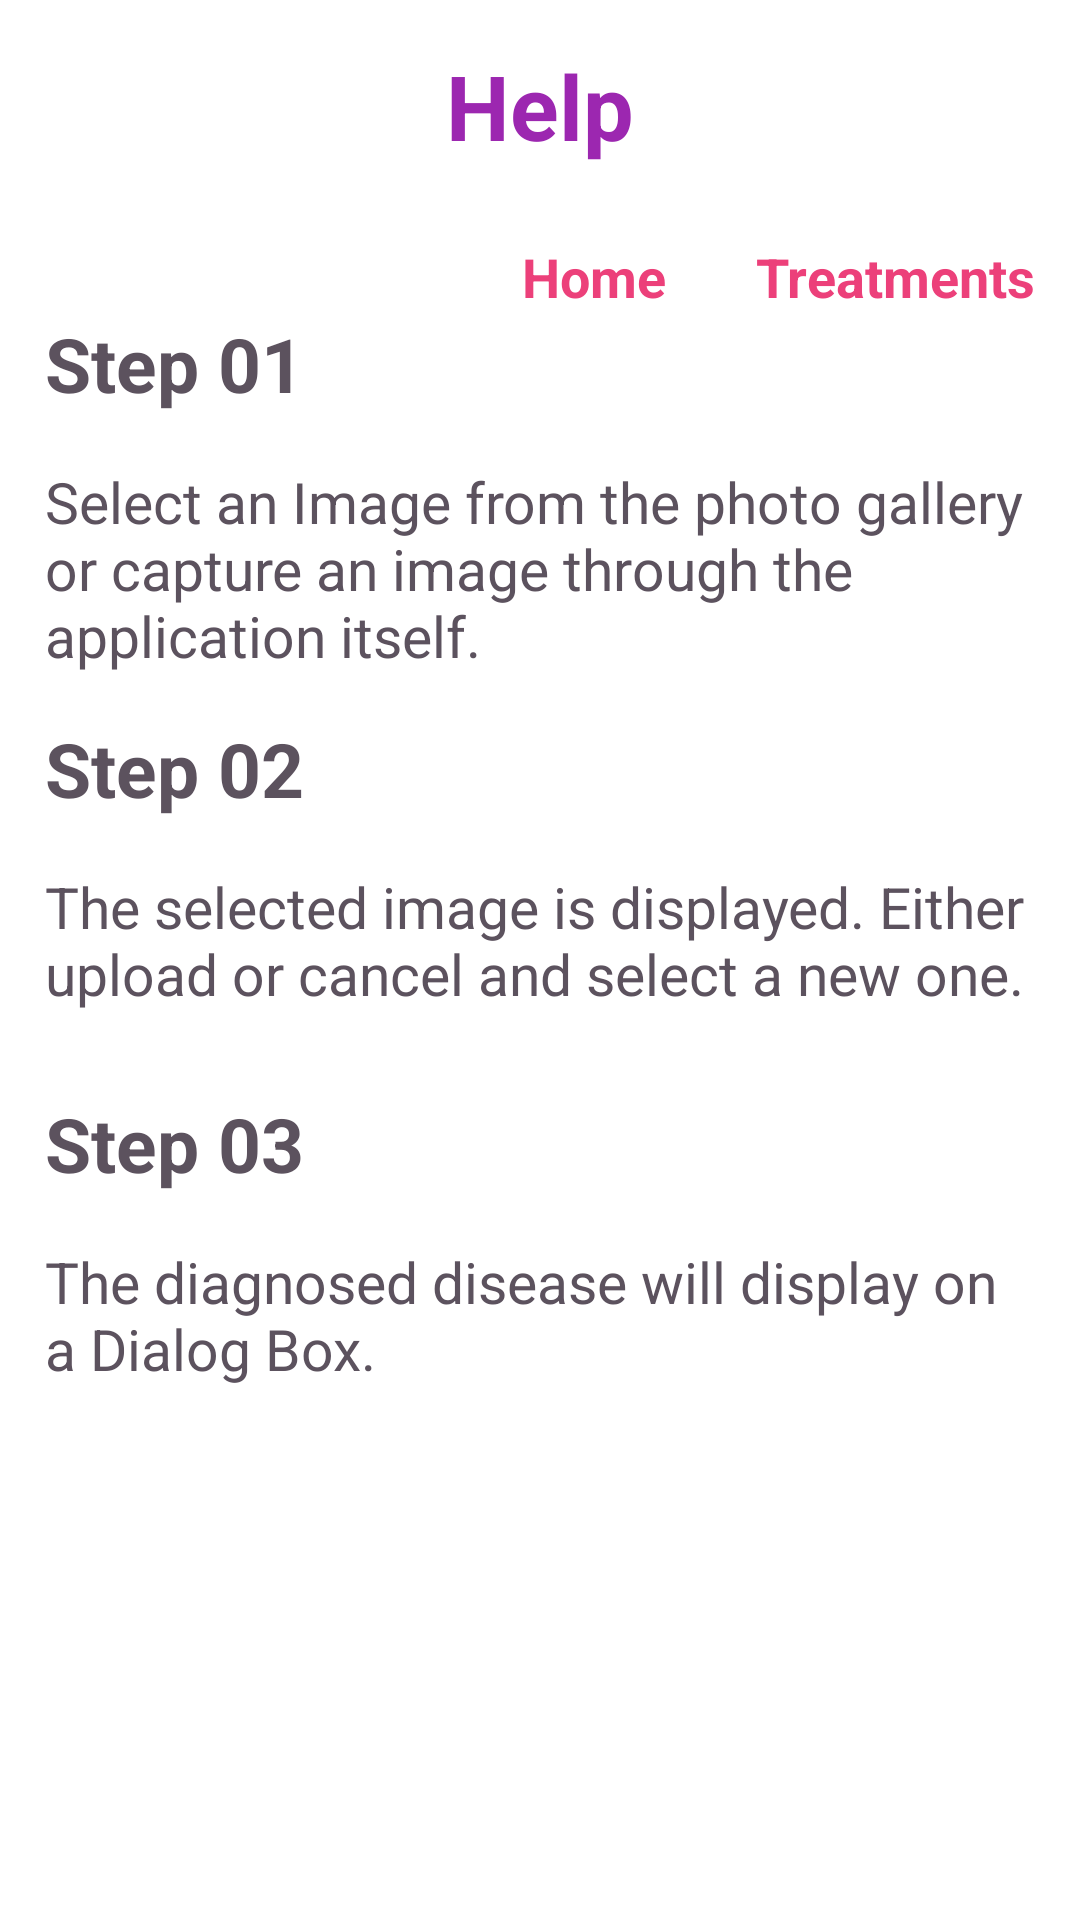

Layout XML and referenced resources for this Android screen:
<!-- AndroidManifest.xml: application theme Theme.SkinDiseaseDiagnosis -->
<!-- res/layout/activity_help.xml -->
<?xml version="1.0" encoding="utf-8"?>
<RelativeLayout xmlns:android="http://schemas.android.com/apk/res/android"
    xmlns:tools="http://schemas.android.com/tools"
    android:layout_width="match_parent"
    android:layout_height="match_parent"
    xmlns:app="http://schemas.android.com/apk/res-auto"
    android:padding="15dp"
    tools:context=".HelpActivity">

    <RelativeLayout
        android:layout_width="match_parent"
        android:layout_height="match_parent">

        <TextView
            android:id="@+id/textHelp"
            android:layout_width="wrap_content"
            android:layout_height="65sp"
            android:text="Help"
            android:layout_centerHorizontal="true"
            android:textColor="#9C27B0"
            android:textSize="30sp"
            android:textStyle="bold" />

        <TextView
            android:id="@+id/homeButton"
            android:layout_width="wrap_content"
            android:layout_height="wrap_content"
            android:layout_below="@+id/textHelp"
            android:layout_toStartOf="@id/treatmentsButton"
            android:text="Home"
            android:textColor="#ec407a"
            android:textSize="18sp"
            android:textStyle="bold"
            android:layout_toLeftOf="@id/treatmentsButton" />

        <TextView
            android:id="@+id/treatmentsButton"
            android:layout_width="wrap_content"
            android:layout_height="wrap_content"
            android:layout_below="@+id/textHelp"
            android:layout_alignParentEnd="true"
            android:layout_marginStart="30dp"
            android:text="Treatments"
            android:textColor="#ec407a"
            android:textSize="18sp"
            android:textStyle="bold"
            android:layout_alignParentRight="true"
            android:layout_marginLeft="30dp" />

        <TextView
            android:id="@+id/textEczema"
            android:layout_width="wrap_content"
            android:layout_height="50sp"
            android:text="Step 01"
            android:layout_below="@+id/homeButton"
            android:textColor="#5C525E"
            android:textSize="25sp"
            android:textStyle="bold" />

        <TextView
            android:id="@+id/textETreatment"
            android:layout_width="wrap_content"
            android:layout_height="85sp"
            android:text="Select an Image from the photo gallery or capture an image through the application itself."
            android:layout_below="@+id/textEczema"
            android:textColor="#5C525E"
            android:textSize="19sp"
             />

        <TextView
            android:id="@+id/textRingworm"
            android:layout_width="wrap_content"
            android:layout_height="50sp"
            android:text="Step 02"
            android:layout_below="@+id/textETreatment"
            android:textColor="#5C525E"
            android:textSize="25sp"
            android:textStyle="bold" />

        <TextView
            android:id="@+id/textRTreatment"
            android:layout_width="wrap_content"
            android:layout_height="75sp"
            android:text="The selected image is displayed. Either upload or cancel and select a new one."
            android:layout_below="@+id/textRingworm"
            android:textColor="#5C525E"
            android:textSize="19sp"
           />

        <TextView
            android:id="@+id/textStep3"
            android:layout_width="wrap_content"
            android:layout_height="50sp"
            android:text="Step 03"
            android:layout_below="@+id/textRTreatment"
            android:textColor="#5C525E"
            android:textSize="25sp"
            android:textStyle="bold" />

        <TextView
            android:id="@+id/textStep3i"
            android:layout_width="wrap_content"
            android:layout_height="75sp"
            android:text="The diagnosed disease will display on a Dialog Box. "
            android:layout_below="@+id/textStep3"
            android:textColor="#5C525E"
            android:textSize="19sp"
            />
    </RelativeLayout>



</RelativeLayout>
<!-- resources referenced by this layout -->
<resources>
  <style name="Theme.SkinDiseaseDiagnosis" parent="Theme.MaterialComponents.DayNight.NoActionBar">
          
          <item name="colorPrimary">@color/purple_500</item>
          <item name="colorPrimaryVariant">@color/purple_700</item>
          <item name="colorOnPrimary">@color/white</item>
          
          <item name="colorSecondary">@color/teal_200</item>
          <item name="colorSecondaryVariant">@color/teal_700</item>
          <item name="colorOnSecondary">@color/black</item>
          
          <item name="android:statusBarColor" tools:targetApi="l">?attr/colorPrimaryVariant</item>
          
      </style>
  <color name="purple_500">#FF6200EE</color>
  <color name="purple_700">#FF3700B3</color>
  <color name="white">#FFFFFFFF</color>
  <color name="teal_200">#FF03DAC5</color>
  <color name="teal_700">#FF018786</color>
  <color name="black">#FF000000</color>
</resources>
